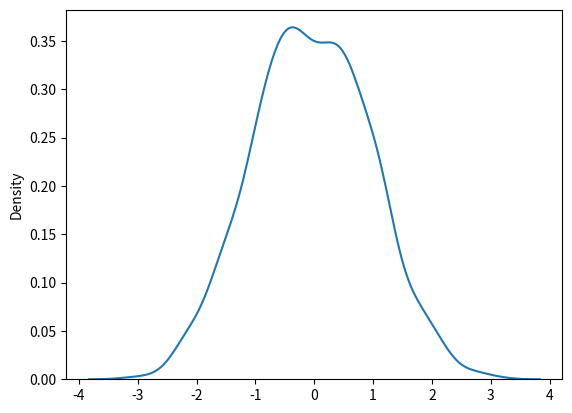

Reproduce this figure in Python.

# Normal(Gaussian) Distribution - very important.
# random.normal() method - loc(mean), scale(standard deviation) , size:
# We are generating a random distribution of size (2 , 3).
from numpy import random
wajahat = random.normal(size=(2  , 3))
print(wajahat)

# Here we will generate a random normal dist of size (2,3) with mean at 1 and standard deviation of 2:

from numpy import random
wajahat = random.normal(loc=1, scale= 2 ,size=(2 , 3))
print(wajahat)

# Visualization of normal distribution:

from numpy import random
import matplotlib.pyplot as plt
import seaborn as sns

sns.distplot(random.normal(size=1000) , hist=False)
plt.show()

# The curve of a normal dist is also called bell curve.


#__________________BEST OF LUCK ____________________#
